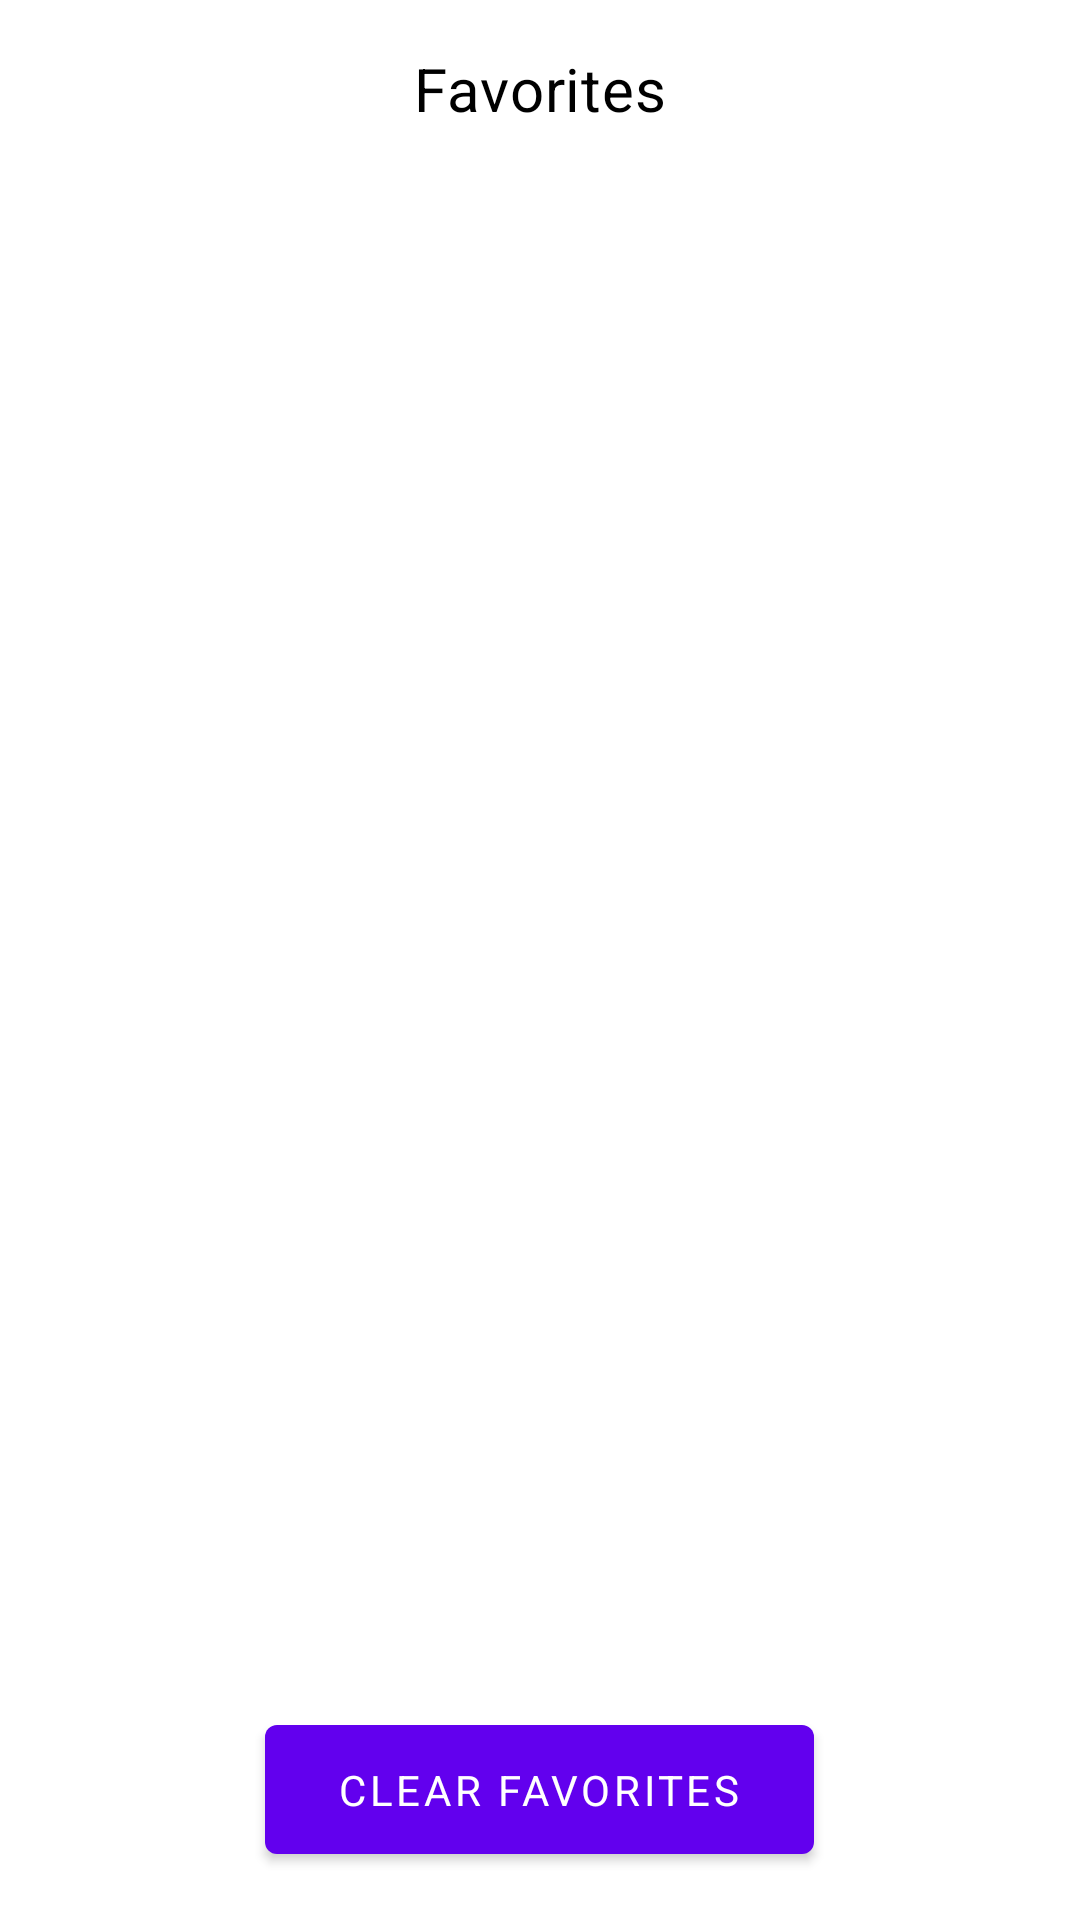

This screen was rendered from an Android layout file. Write that file and the resources it references.
<!-- AndroidManifest.xml: application theme Theme.BinChecker -->
<!-- res/layout/fragment_favorites.xml -->
<?xml version="1.0" encoding="utf-8"?>
<RelativeLayout xmlns:android="http://schemas.android.com/apk/res/android"
    android:layout_width="match_parent"
    android:layout_height="match_parent"
    android:padding="16dp"
    android:background="?attr/colorBackground">

    
    <TextView
        android:id="@+id/tvFavoritesTitle"
        android:layout_width="wrap_content"
        android:layout_height="wrap_content"
        android:text="@string/favorites_title"
        android:textAppearance="?attr/textAppearanceHeadline6"
        android:textColor="?attr/colorOnBackground"
        android:layout_centerHorizontal="true"
        android:layout_marginBottom="16dp" />

    
    <androidx.recyclerview.widget.RecyclerView
        android:id="@+id/rvFavorites"
        android:layout_width="match_parent"
        android:layout_height="wrap_content"
        android:layout_below="@id/tvFavoritesTitle"
        android:scrollbars="vertical"
        android:clipToPadding="false"
        android:paddingBottom="16dp"
        android:layout_above="@id/btnClearFavorites"
        android:background="?attr/colorSurface" />

    
    <Button
        android:id="@+id/btnClearFavorites"
        android:layout_width="wrap_content"
        android:layout_height="wrap_content"
        android:text="@string/clear_favorites"
        android:layout_alignParentBottom="true"
        android:layout_centerHorizontal="true"
        android:theme="?attr/buttonBarNegativeButtonStyle"
        android:paddingHorizontal="24dp"
        android:paddingVertical="12dp" />

    
    <TextView
        android:id="@+id/tvEmptyFavorites"
        android:layout_width="wrap_content"
        android:layout_height="wrap_content"
        android:text="@string/empty_favorites_message"
        android:textAppearance="?attr/textAppearanceBody1"
        android:textColor="?attr/colorOnBackground"
        android:layout_centerInParent="true"
        android:visibility="gone" />

</RelativeLayout>
<!-- resources referenced by this layout -->
<resources>
  <string name="clear_favorites">Clear Favorites</string>
  <string name="empty_favorites_message">No favorites saved. You can save your favorite BINs here.</string>
  <string name="favorites_title">Favorites</string>
  <style name="Theme.BinChecker" parent="Theme.MaterialComponents.DayNight.DarkActionBar">
          
          <item name="colorPrimary">@color/colorPrimary</item>
          <item name="colorPrimaryVariant">@color/colorPrimaryVariant</item>
          <item name="colorOnPrimary">@color/colorOnPrimary</item>
          
          <item name="colorSecondary">@color/colorSecondary</item>
          <item name="colorSecondaryVariant">@color/colorSecondaryVariant</item>
          <item name="colorOnSecondary">@color/colorOnSecondary</item>
          
          <item name="android:colorBackground">@color/colorBackground</item>
          <item name="colorOnBackground">@color/colorOnBackground</item>
          
          <item name="colorSurface">@color/colorSurface</item>
          <item name="colorOnSurface">@color/colorOnSurface</item>
          
          <item name="colorError">@color/colorError</item>
          <item name="colorOnError">@color/colorOnError</item>
          
          <item name="android:statusBarColor" tools:targetApi="l">?attr/colorPrimaryVariant</item>
          
          <item name="android:navigationBarColor" tools:targetApi="l">?attr/colorPrimaryVariant</item>
          
          <item name="actionBarTheme">@style/ActionBarTheme</item>
          
          <item name="fontFamily">@font/roboto</item>
      </style>
  <color name="colorPrimary">#6200EE</color>
  <color name="colorPrimaryVariant">#3700B3</color>
  <color name="colorOnPrimary">#FFFFFF</color>
  <color name="colorSecondary">#03DAC6</color>
  <color name="colorSecondaryVariant">#018786</color>
  <color name="colorOnSecondary">#000000</color>
  <color name="colorBackground">#FFFFFF</color>
  <color name="colorOnBackground">#000000</color>
  <color name="colorSurface">#FFFFFF</color>
  <color name="colorOnSurface">#000000</color>
  <color name="colorError">#B00020</color>
  <color name="colorOnError">#FFFFFF</color>
  <style name="ActionBarTheme" parent="Widget.MaterialComponents.ActionBar.Solid">
          <item name="android:background">?attr/colorPrimary</item>
          <item name="android:titleTextStyle">@style/ActionBar.TitleText</item>
      </style>
  <style name="ActionBar.TitleText" parent="TextAppearance.Widget.ActionBar.Title">
          <item name="android:textColor">?attr/colorOnPrimary</item>
          <item name="android:textSize">20sp</item>
      </style>
</resources>
